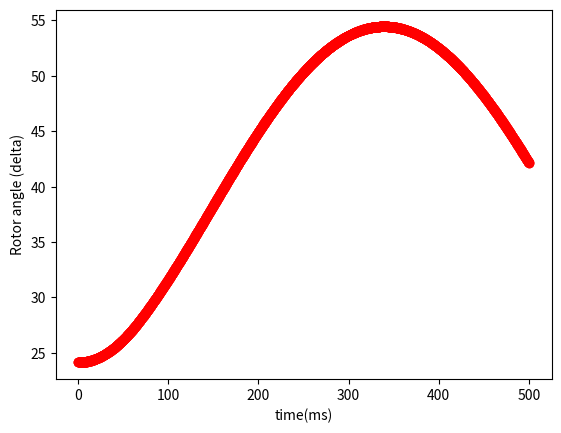

Write Python code to recreate this figure.
import matplotlib.pyplot as plt # For plotting the swing curve
import math as m # For performing mathematical operations

# Input the necessary inputs

G = 1 # pu
H = 2.5 # Inertia Constant
f = 50 # Frequency

M = (G * H)/(180 * f) # Moment of Inertia

E = 450 # Voltage Behind transient reactance
V = 400 # Generator voltage
MVA = 500 # MVA rating of generator
load = 460 # Load in kW

MVAb = MVA # MVA Base
kVAb = V # kVA Base

X1 = 0.5 # Prefault reactance
X2 = 1.0 # During fault reactance
X3 = 0.75 # Postfault reactance

pfactor = 1000

dt = 0.0002 * pfactor# Swing curve time interval
t1 = 0.066 * pfactor# Fault clearing time
T = 0.5 * pfactor# Total time for execution

Vpu = V / kVAb
Epu = E / kVAb

Pmax1 = (Vpu * Epu)/X1 # Prefault
Pmax2 = (Vpu * Epu)/X2 # During fault
Pmax3 = (Vpu * Epu)/X3 # Postfault

# Prefault power transfer
ppt = load/MVAb


sm = (dt/pfactor)**2/M # Power multiplying factor for estimating change in delta

t = 0 # Initial timestamp

# Output arrays for storing Pe and delta, which will be plotted later
EP = [] # Storing electrical power Pe
DEL = [] # Storing angle delta
TIME = []

# Taking the prefault condition
delta = m.asin(ppt/Pmax1) # Finding initial delta
Pe0 = Pmax1 * m.sin(delta) # Intial electrical power
Pa = ppt - Pe0
ddchange = sm * Pa
while(t <= T):
	TIME = TIME + [t]
	if t == 0:
		Pe = Pmax2 * m.sin(delta)
		Pa = ppt - Pe
		ddchange = (ddchange + (sm * Pa))/2
		EP = EP + [Pe]
		DEL = DEL + [delta * (180/m.pi)]
	elif t < t1:
		delta = ((delta * (180/m.pi)) + ddchange) * m.pi/180
		Pe = Pmax2 * m.sin(delta)
		Pa = ppt - Pe
		ddchange = ddchange + (sm * Pa)
		EP = EP + [Pe]
		DEL = DEL + [delta * (180/m.pi)]
	elif t == t1:
		# Before clearance
		delta = ((delta * (180/m.pi)) + ddchange) * m.pi/180
		Pe = Pmax2 * m.sin(delta)
		Pa = ppt - Pe
		#ddchange = ddchange + (sm * Pa)
		dd1 = (sm * Pa)
		# after clearance
		Pe = Pmax3 * m.sin(delta)
		Pa = ppt - Pe
		dd2 = (sm * Pa)
		ddchange = ddchange + (dd1 + dd2)/2
		#delta = ((delta * (180/m.pi)) + ddchange) * m.pi/180

		EP = EP + [Pe]
		DEL = DEL + [delta * (180/m.pi)]
	else:
		delta = ((delta * (180/m.pi)) + ddchange) * m.pi/180
		Pe = Pmax3 * m.sin(delta)
		Pa = ppt - Pe
		ddchange = ddchange + (sm * Pa)
		EP = EP + [Pe]
		DEL = DEL + [delta * (180/m.pi)]
	t = t + dt


# Plotting swing equation
plt.scatter(TIME, DEL, c = 'r')
#plt.scatter(DEL, EP, c = 'r')
plt.xlabel('time(ms)')
plt.ylabel('Rotor angle (delta)')
plt.show()

